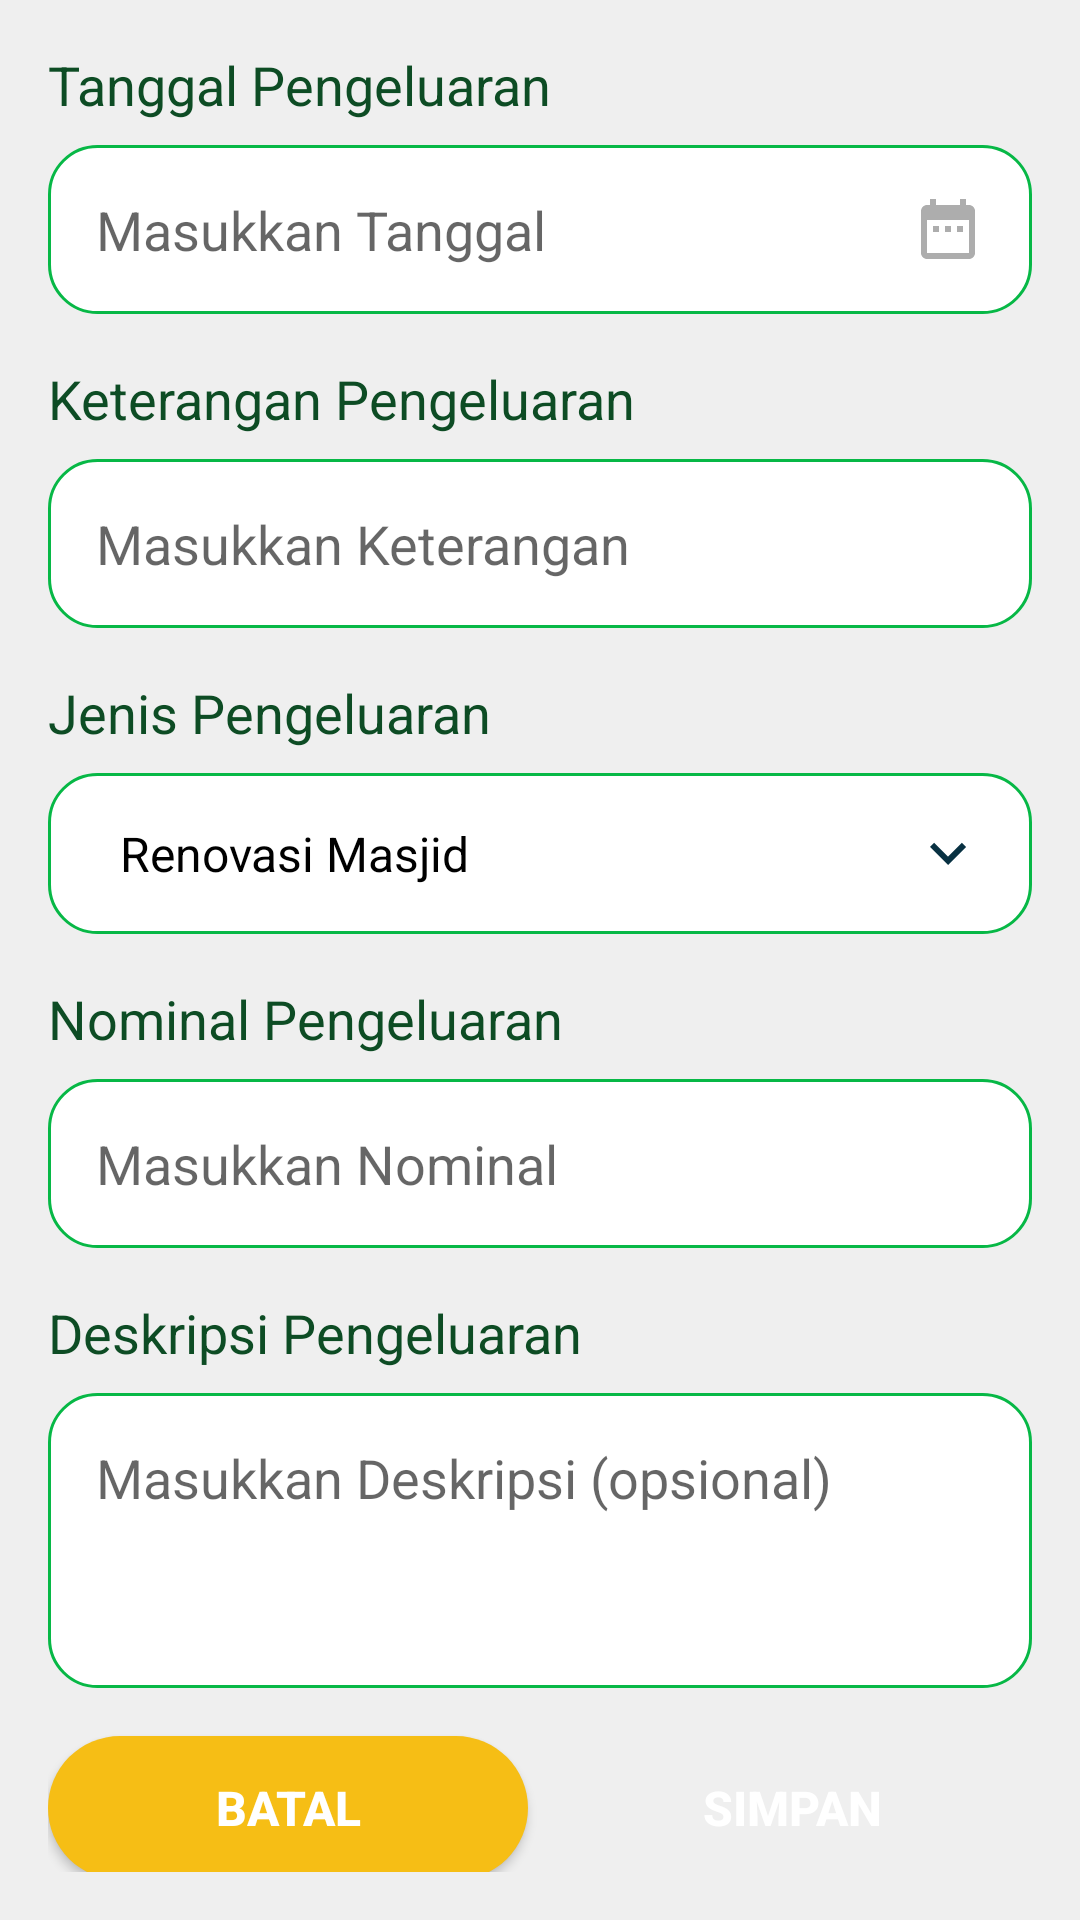

This screen was rendered from an Android layout file. Write that file and the resources it references.
<!-- AndroidManifest.xml: application theme Theme.Simtaq -->
<!-- res/layout/fragment_pengeluaran.xml -->
<?xml version="1.0" encoding="utf-8"?>
<FrameLayout xmlns:android="http://schemas.android.com/apk/res/android"
    xmlns:tools="http://schemas.android.com/tools"
    android:id="@+id/flCatatPengeluaran"
    android:layout_width="match_parent"
    android:layout_height="match_parent"
    xmlns:app="http://schemas.android.com/apk/res-auto"
    android:background="@color/background"
    tools:context=".fragments.PengeluaranFragment">

    <ProgressBar
        android:id="@+id/pbCatatPengeluaran"
        android:layout_centerHorizontal="true"
        android:layout_centerVertical="true"
        android:visibility="invisible"
        android:layout_width="wrap_content"
        android:outlineAmbientShadowColor="@color/primaryDarkColor"
        android:layout_height="wrap_content" />

    <androidx.constraintlayout.widget.ConstraintLayout
        android:layout_width="match_parent"
        android:layout_height="match_parent"
        android:padding="16dp"
        android:layout_below="@+id/tbCatatPengeluaran">
        <androidx.appcompat.widget.AppCompatTextView
            android:id="@+id/tvTglPengeluaran"
            android:layout_width="0dp"
            android:layout_height="wrap_content"
            android:text="Tanggal Pengeluaran"
            android:textSize="18sp"
            android:textColor="@color/primaryTextColor"
            app:layout_constraintTop_toTopOf="parent"
            app:layout_constraintStart_toStartOf="parent"
            app:layout_constraintEnd_toEndOf="parent"/>

        <EditText
            android:id="@+id/etTanggalPengeluaran"
            android:layout_width="0dp"
            android:layout_height="wrap_content"
            android:layout_marginTop="8dp"
            android:background="@drawable/rounded_border_tambahdata"
            android:drawablePadding="16dp"
            android:ems="10"
            android:drawableEnd="@drawable/ic_date"
            android:hint="Masukkan Tanggal"
            android:inputType="date"
            android:focusable="false"
            android:padding="16dp"
            app:layout_constraintEnd_toEndOf="parent"
            app:layout_constraintStart_toStartOf="parent"
            app:layout_constraintTop_toBottomOf="@id/tvTglPengeluaran" />

        <androidx.appcompat.widget.AppCompatTextView
            android:id="@+id/tvKetPengeluaran"
            android:layout_width="0dp"
            android:layout_height="wrap_content"
            android:text="Keterangan Pengeluaran"
            android:textSize="18sp"
            android:textColor="@color/primaryTextColor"
            android:layout_marginTop="16dp"
            app:layout_constraintTop_toBottomOf="@+id/etTanggalPengeluaran"
            app:layout_constraintStart_toStartOf="parent"
            app:layout_constraintEnd_toEndOf="parent"/>

        <EditText
            android:id="@+id/etKeteranganPengeluaran"
            android:layout_width="0dp"
            android:layout_height="wrap_content"
            android:layout_marginTop="8dp"
            android:background="@drawable/rounded_border_tambahdata"
            android:drawablePadding="16dp"
            android:ems="10"
            android:hint="Masukkan Keterangan"
            android:inputType="text"
            android:padding="16dp"
            app:layout_constraintTop_toBottomOf="@id/tvKetPengeluaran"
            app:layout_constraintEnd_toEndOf="parent"
            app:layout_constraintStart_toStartOf="parent" />

        <androidx.appcompat.widget.AppCompatTextView
            android:id="@+id/tvJenisPengeluaran"
            android:layout_width="0dp"
            android:layout_height="wrap_content"
            android:text="Jenis Pengeluaran"
            android:layout_marginTop="16dp"
            android:textSize="18sp"
            android:textColor="@color/primaryTextColor"
            app:layout_constraintTop_toBottomOf="@id/etKeteranganPengeluaran"
            app:layout_constraintStart_toStartOf="parent"
            app:layout_constraintEnd_toEndOf="parent"/>

        <RelativeLayout
            android:id="@+id/rlSpinnerJenisPengeluaran"
            android:layout_width="match_parent"
            android:layout_height="wrap_content"
            android:layout_weight=".28"
            android:layout_marginTop="8dp"
            android:background="@drawable/rounded_border_tambahdata"
            android:orientation="horizontal"
            app:layout_constraintEnd_toEndOf="parent"
            app:layout_constraintStart_toStartOf="parent"
            app:layout_constraintTop_toBottomOf="@id/tvJenisPengeluaran">

            <Spinner
                android:id="@+id/spJenisPengeluaran"
                android:layout_width="match_parent"
                android:layout_height="wrap_content"
                android:layout_centerVertical="true"
                android:layout_gravity="center"
                android:background="@android:color/transparent"
                android:gravity="center"
                android:scrollbarSize="16dp"
                android:entries="@array/jenis_pengeluaran"
                android:minHeight="48dp"
                android:padding="16dp"
                android:spinnerMode="dropdown" />

            <ImageView
                android:layout_width="wrap_content"
                android:layout_height="wrap_content"
                android:layout_alignParentEnd="true"
                android:layout_centerVertical="true"
                android:layout_marginEnd="16dp"
                android:layout_gravity="center"
                android:src="@drawable/ic_arrow_down" />

        </RelativeLayout>

        <androidx.appcompat.widget.AppCompatTextView
            android:id="@+id/tvNominalPengeluaran"
            android:layout_width="0dp"
            android:layout_height="wrap_content"
            android:text="Nominal Pengeluaran"
            android:textSize="18sp"
            android:textColor="@color/primaryTextColor"
            android:layout_marginTop="16dp"
            app:layout_constraintTop_toBottomOf="@+id/rlSpinnerJenisPengeluaran"
            app:layout_constraintStart_toStartOf="parent"
            app:layout_constraintEnd_toEndOf="parent"/>

        <EditText
            android:id="@+id/etNominalPengeluaran"
            android:layout_width="0dp"
            android:layout_height="wrap_content"
            android:layout_marginTop="8dp"
            android:background="@drawable/rounded_border_tambahdata"
            android:drawablePadding="16dp"
            android:ems="10"
            android:hint="Masukkan Nominal"
            android:inputType="number"
            android:padding="16dp"
            app:layout_constraintEnd_toEndOf="parent"
            app:layout_constraintStart_toStartOf="parent"
            app:layout_constraintTop_toBottomOf="@+id/tvNominalPengeluaran" />

        <androidx.appcompat.widget.AppCompatTextView
            android:id="@+id/tvDeskripsiPengeluaran"
            android:layout_width="0dp"
            android:layout_height="wrap_content"
            android:text="Deskripsi Pengeluaran"
            android:textSize="18sp"
            android:textColor="@color/primaryTextColor"
            android:layout_marginTop="16dp"
            app:layout_constraintTop_toBottomOf="@+id/etNominalPengeluaran"
            app:layout_constraintStart_toStartOf="parent"
            app:layout_constraintEnd_toEndOf="parent"/>

        <EditText
            android:id="@+id/etDeskripsiPengeluaran"
            android:layout_width="0dp"
            android:layout_height="wrap_content"
            android:layout_marginTop="8dp"
            android:background="@drawable/rounded_border_tambahdata"
            android:ems="10"
            android:lines="3"
            android:hint="Masukkan Deskripsi (opsional)"
            android:padding="16dp"
            android:gravity="top"
            app:layout_constraintEnd_toEndOf="parent"
            app:layout_constraintStart_toStartOf="parent"
            app:layout_constraintTop_toBottomOf="@+id/tvDeskripsiPengeluaran" />


        <androidx.appcompat.widget.AppCompatButton
            android:id="@+id/btnBatalPengeluaran"
            android:layout_width="0dp"
            android:layout_height="wrap_content"
            android:layout_marginTop="16dp"
            android:layout_marginEnd="4dp"
            android:background="@drawable/rounded_bg_orange"
            android:text="Batal"
            android:textColor="@android:color/white"
            android:textSize="16sp"
            android:textStyle="bold"
            app:layout_constraintStart_toStartOf="parent"
            app:layout_constraintEnd_toStartOf="@id/btnSimpanPengeluaran"
            app:layout_constraintTop_toBottomOf="@+id/etDeskripsiPengeluaran" />
        <androidx.appcompat.widget.AppCompatButton
            android:id="@+id/btnSimpanPengeluaran"
            android:layout_width="0dp"
            android:layout_height="wrap_content"
            android:layout_marginStart="4dp"
            android:layout_marginTop="16dp"
            android:background="@drawable/rounded_bg_primary"
            android:text="Simpan"
            android:textColor="@android:color/white"
            android:textSize="16sp"
            android:textStyle="bold"
            app:layout_constraintStart_toEndOf="@id/btnBatalPengeluaran"
            app:layout_constraintEnd_toEndOf="parent"
            app:layout_constraintTop_toBottomOf="@+id/etDeskripsiPengeluaran" />
    </androidx.constraintlayout.widget.ConstraintLayout>

</FrameLayout>
<!-- resources referenced by this layout -->
<resources>
  <string-array name="jenis_pengeluaran">
          <item>Renovasi Masjid</item>
          <item>Perawatan Masjid</item>
          <item>Dana Kegiatan</item>
          <item>Lain-lain</item>
      </string-array>
  <color name="background">#EFEFEF</color>
  <color name="primaryDarkColor">#009630</color>
  <color name="primaryTextColor">#0D4C24</color>
  <!-- drawable ic_arrow_down (drawable) -->
  <vector android:height="24dp" android:tint="#083142"
      android:viewportHeight="24" android:viewportWidth="24"
      android:width="24dp" xmlns:android="http://schemas.android.com/apk/res/android">
      <path android:fillColor="@android:color/white" android:pathData="M7.41,8.59L12,13.17l4.59,-4.58L18,10l-6,6 -6,-6 1.41,-1.41z"/>
  </vector>
  <!-- drawable ic_date (drawable) -->
  <vector android:height="24dp" android:tint="#ADADAD"
      android:viewportHeight="24" android:viewportWidth="24"
      android:width="24dp" xmlns:android="http://schemas.android.com/apk/res/android">
      <path android:fillColor="@android:color/white" android:pathData="M9,11L7,11v2h2v-2zM13,11h-2v2h2v-2zM17,11h-2v2h2v-2zM19,4h-1L18,2h-2v2L8,4L8,2L6,2v2L5,4c-1.11,0 -1.99,0.9 -1.99,2L3,20c0,1.1 0.89,2 2,2h14c1.1,0 2,-0.9 2,-2L21,6c0,-1.1 -0.9,-2 -2,-2zM19,20L5,20L5,9h14v11z"/>
  </vector>
  <!-- drawable rounded_bg_orange (drawable) -->
  <?xml version="1.0" encoding="utf-8"?>
  <shape xmlns:android="http://schemas.android.com/apk/res/android">
      <solid android:color="#F6BE15"/>
      <corners android:radius="100dp"/>
  </shape>
  <!-- drawable rounded_border_tambahdata (drawable) -->
  <?xml version="1.0" encoding="utf-8"?>
  <shape android:shape="rectangle" xmlns:android="http://schemas.android.com/apk/res/android">
      <stroke android:color="@color/primaryColor"
          android:width="1dp"/>
      <solid android:color="@color/white"/>
      <corners android:radius="16dp"/>
  </shape>
  <style name="Theme.Simtaq" parent="Theme.MaterialComponents.Light.NoActionBar">
          
          <item name="colorPrimary">@color/primaryColor</item>
          <item name="colorPrimaryVariant">@color/primaryDarkColor</item>
          <item name="colorOnPrimary">@color/white</item>
          
          <item name="colorSecondary">@color/secondaryColor</item>
          <item name="colorSecondaryVariant">@color/secondaryDarkColor</item>
          <item name="colorOnSecondary">@color/black</item>
          
          <item name="android:statusBarColor" tools:targetApi="l">?attr/colorPrimaryVariant</item>
          <item name="android:textColor">#000000</item>
  
          
      </style>
  <color name="primaryColor">#07b846</color>
  <color name="white">#FFFFFF</color>
  <color name="secondaryColor">#0b897b</color>
  <color name="secondaryDarkColor">#005b4f</color>
  <color name="black">#FF000000</color>
</resources>
